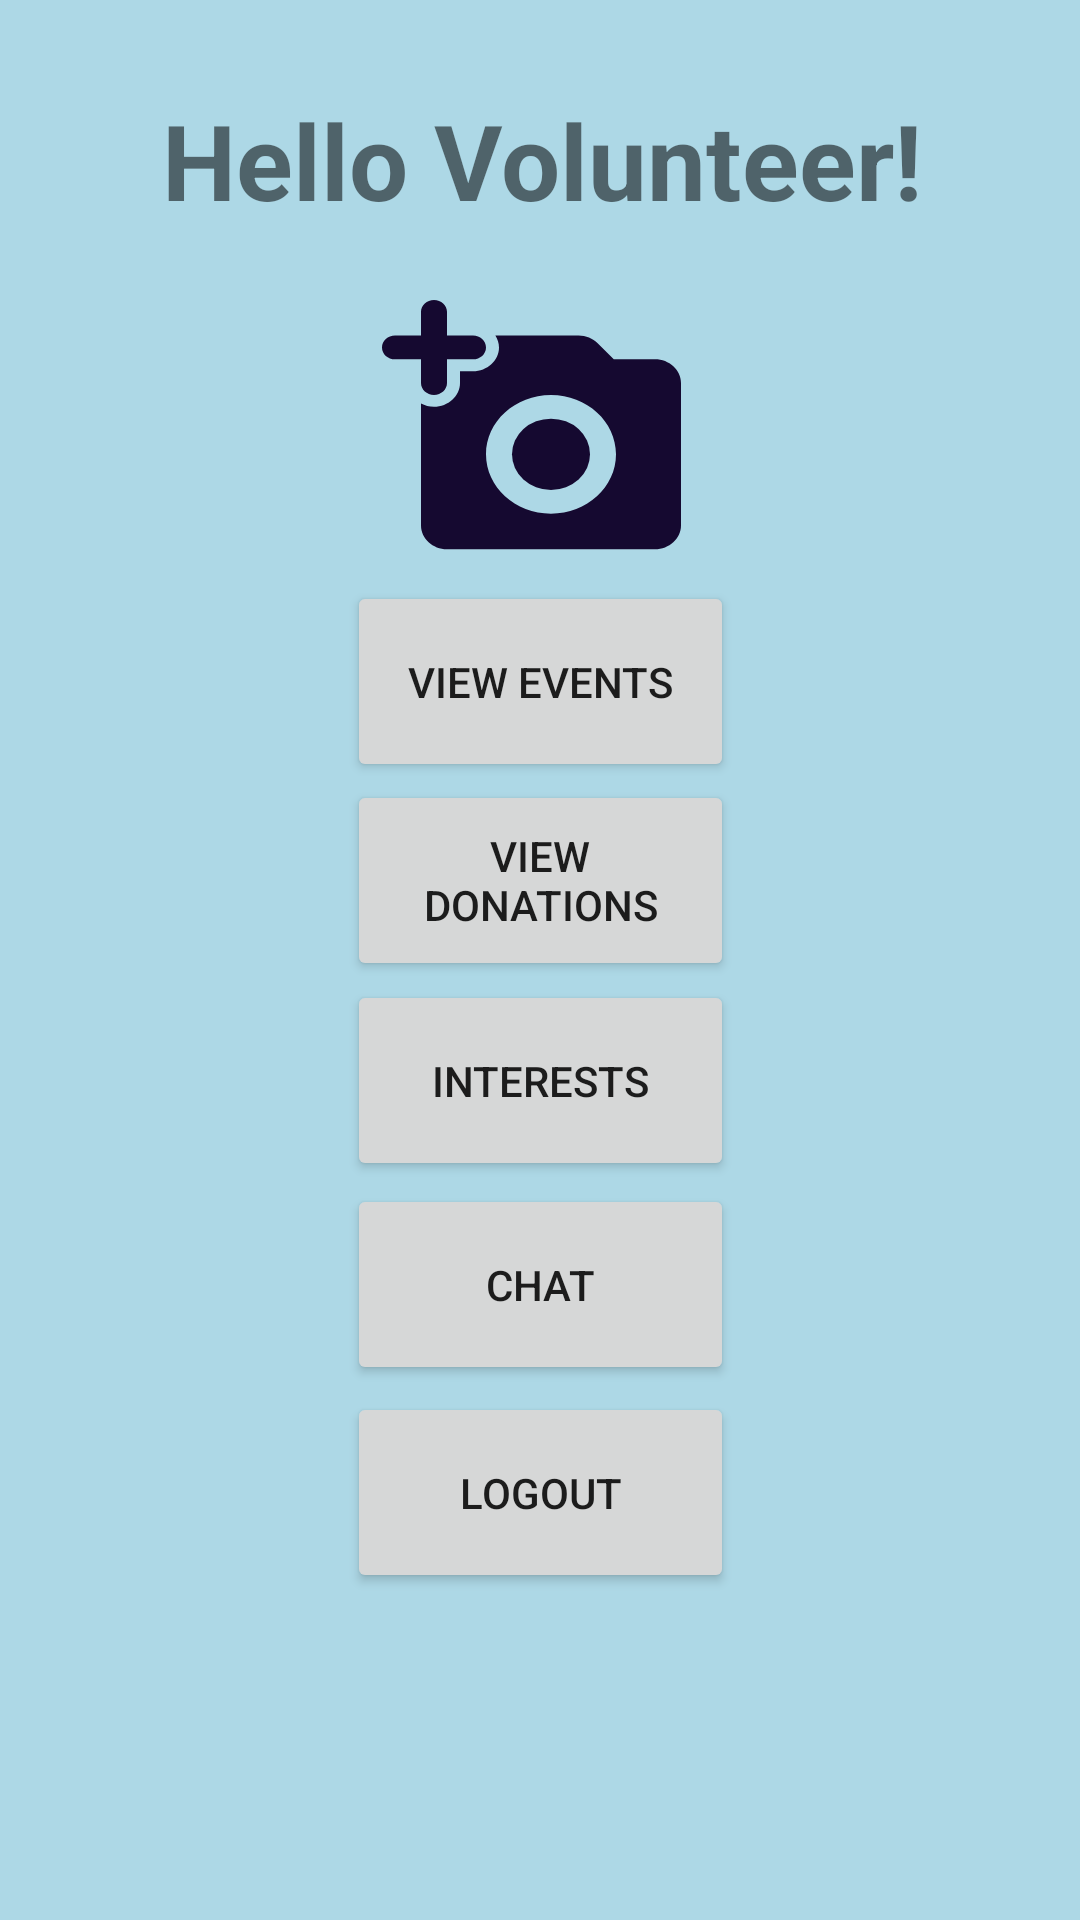

Reconstruct the res/layout file that produces this screen, plus the resources it refers to.
<!-- AndroidManifest.xml: application theme Theme.VolunteerNearMeApp -->
<!-- res/layout/activity_home_volunteers.xml -->
<?xml version="1.0" encoding="utf-8"?>
<androidx.constraintlayout.widget.ConstraintLayout xmlns:android="http://schemas.android.com/apk/res/android"
    xmlns:app="http://schemas.android.com/apk/res-auto"
    xmlns:tools="http://schemas.android.com/tools"
    android:layout_width="match_parent"
    android:layout_height="match_parent"
    android:background="#ADD8E6">

    <ImageView
        android:id="@+id/memberPicture"
        android:layout_width="104dp"
        android:layout_height="95dp"
        android:layout_marginTop="96dp"
        android:background="@drawable/ic_round_add_a_photo_24"
        app:layout_constraintEnd_toEndOf="parent"
        app:layout_constraintHorizontal_bias="0.498"
        app:layout_constraintStart_toStartOf="parent"
        app:layout_constraintTop_toTopOf="parent" />
    <TextView
        android:id="@+id/hello_vol"
        android:layout_width="371dp"
        android:layout_height="155dp"
        android:text="Hello Volunteer!"
        android:textAlignment="center"
        android:textSize="35sp"
        android:textStyle="bold"
        app:layout_constraintBottom_toBottomOf="parent"
        app:layout_constraintEnd_toEndOf="parent"
        app:layout_constraintHorizontal_bias="0.5"
        app:layout_constraintStart_toStartOf="parent"
        app:layout_constraintTop_toTopOf="parent"
        app:layout_constraintVertical_bias="0.062" />

    <Button
        android:id="@+id/ViewEventsButton"
        android:layout_width="129dp"
        android:layout_height="67dp"
        android:text="View Events"
        app:layout_constraintBottom_toBottomOf="parent"
        app:layout_constraintEnd_toEndOf="parent"
        app:layout_constraintStart_toStartOf="parent"
        app:layout_constraintTop_toTopOf="parent"
        app:layout_constraintVertical_bias="0.338" />

    <Button
        android:id="@+id/ViewDonationsButton"
        android:layout_width="129dp"
        android:layout_height="67dp"
        android:text="View Donations"
        app:layout_constraintBottom_toBottomOf="parent"
        app:layout_constraintEnd_toEndOf="parent"
        app:layout_constraintStart_toStartOf="parent"
        app:layout_constraintTop_toTopOf="parent"
        app:layout_constraintVertical_bias="0.454" />

    <Button
        android:id="@+id/InterestButton"
        android:layout_width="129dp"
        android:layout_height="67dp"
        android:text="Interests"
        app:layout_constraintBottom_toBottomOf="parent"
        app:layout_constraintEnd_toEndOf="parent"
        app:layout_constraintStart_toStartOf="parent"
        app:layout_constraintTop_toTopOf="parent"
        app:layout_constraintVertical_bias="0.57" />

    <Button
        android:id="@+id/ChatButton"
        android:layout_width="129dp"
        android:layout_height="67dp"
        android:text="Chat"
        app:layout_constraintBottom_toBottomOf="parent"
        app:layout_constraintEnd_toEndOf="parent"
        app:layout_constraintStart_toStartOf="parent"
        app:layout_constraintTop_toTopOf="parent"
        app:layout_constraintVertical_bias="0.689" />

    <Button
        android:id="@+id/LogOutButton"
        android:layout_width="129dp"
        android:layout_height="67dp"
        android:text="Logout"
        app:layout_constraintBottom_toBottomOf="parent"
        app:layout_constraintEnd_toEndOf="parent"
        app:layout_constraintStart_toStartOf="parent"
        app:layout_constraintTop_toTopOf="parent"
        app:layout_constraintVertical_bias="0.81" />
</androidx.constraintlayout.widget.ConstraintLayout>
<!-- resources referenced by this layout -->
<resources>
  <!-- drawable ic_round_add_a_photo_24 (drawable) -->
  <vector android:height="24dp" android:tint="#150930"
      android:viewportHeight="24" android:viewportWidth="24"
      android:width="24dp" xmlns:android="http://schemas.android.com/apk/res/android">
      <path android:fillColor="@android:color/white" android:pathData="M3,8c0,0.55 0.45,1 1,1s1,-0.45 1,-1V6h2c0.55,0 1,-0.45 1,-1s-0.45,-1 -1,-1H5V2c0,-0.55 -0.45,-1 -1,-1s-1,0.45 -1,1v2H1c-0.55,0 -1,0.45 -1,1s0.45,1 1,1h2v2z"/>
      <path android:fillColor="@android:color/white" android:pathData="M13,14m-3,0a3,3 0,1 1,6 0a3,3 0,1 1,-6 0"/>
      <path android:fillColor="@android:color/white" android:pathData="M21,6h-3.17l-1.24,-1.35c-0.37,-0.41 -0.91,-0.65 -1.47,-0.65h-6.4c0.17,0.3 0.28,0.63 0.28,1 0,1.1 -0.9,2 -2,2L6,7v1c0,1.1 -0.9,2 -2,2 -0.37,0 -0.7,-0.11 -1,-0.28L3,20c0,1.1 0.9,2 2,2h16c1.1,0 2,-0.9 2,-2L23,8c0,-1.1 -0.9,-2 -2,-2zM13,19c-2.76,0 -5,-2.24 -5,-5s2.24,-5 5,-5 5,2.24 5,5 -2.24,5 -5,5z"/>
  </vector>
  <style name="Theme.VolunteerNearMeApp" parent="Theme.MaterialComponents.DayNight.DarkActionBar">
          
          <item name="colorPrimary">@color/purple_500</item>
          <item name="colorPrimaryVariant">@color/purple_700</item>
          <item name="colorOnPrimary">@color/white</item>
          
          <item name="colorSecondary">@color/teal_200</item>
          <item name="colorSecondaryVariant">@color/teal_700</item>
          <item name="colorOnSecondary">@color/black</item>
          
          <item name="android:statusBarColor" tools:targetApi="l">?attr/colorPrimaryVariant</item>
          
      </style>
  <!-- not gathered from this repository: default colours our renderer supplied (Android Studio template values) -->
  <color name="purple_500">#FF6200EE</color>
  <color name="purple_700">#FF3700B3</color>
  <color name="teal_200">#FF03DAC5</color>
  <color name="teal_700">#FF018786</color>
  <color name="black">#FF000000</color>
  <color name="white">#FFFFFFFF</color>
</resources>
